Run: headless pygame with SDL's dummy video driver; simulated clock (each Clock.tick advances the game by its frame time, no real sleeping); random seed 0; keys injected as events and as key.get_pressed() state; no mouse input; restart key C tapped at the start of phases 3 and 4.
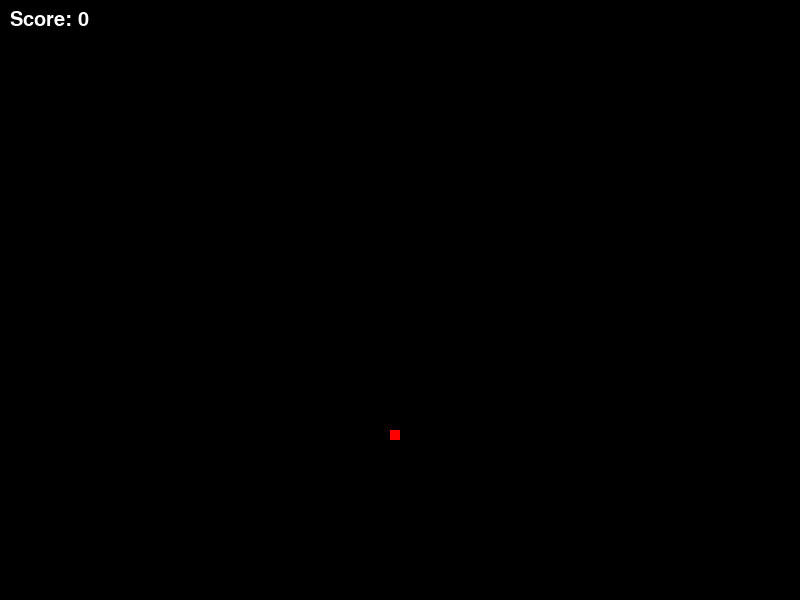
Frame 1 of 4 · flips 1–60 · no input
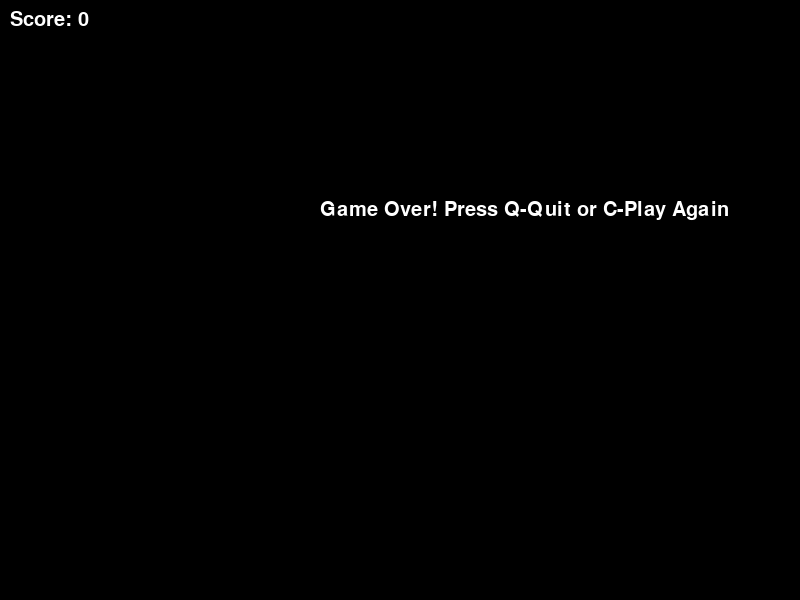
Frame 2 of 4 · flips 61–180 · tapped SPACE, RETURN · held RIGHT (→), D
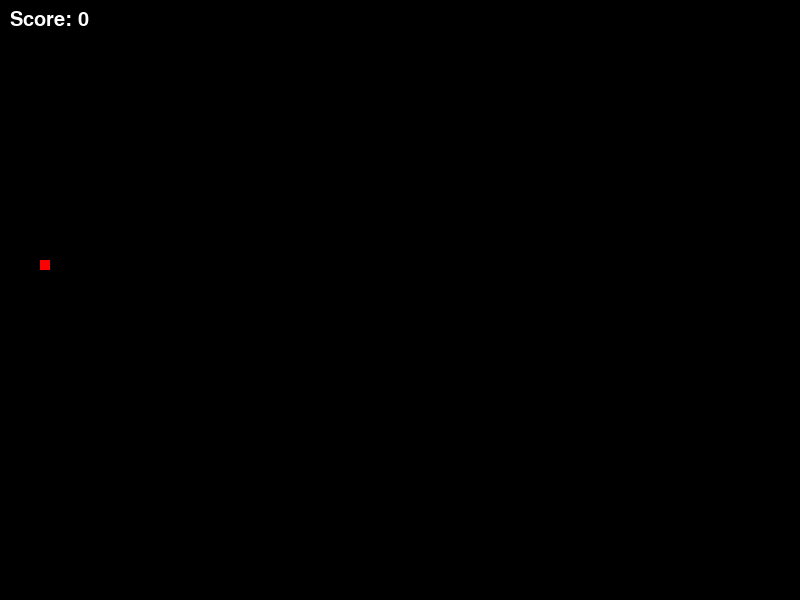
Frame 3 of 4 · flips 181–300 · tapped C · held DOWN (↓), S
Frame 4 of 4 · flips 301–420 · tapped C · held LEFT (←), A, UP (↑), W · screen same as frame 2, image omitted

The pygame program that drew these frames:

import pygame
import random

# Initialize Pygame
pygame.init()

# Window dimensions
width = 800
height = 600

# Colors (RGB format)
black = (0, 0, 0)
white = (255, 255, 255)
red = (255, 0, 0)

# Snake dimensions
snake_size = 10
snake_speed = 15

# Create the game window
window = pygame.display.set_mode((width, height))
pygame.display.set_caption("Snake Game")

clock = pygame.time.Clock()

# Font for displaying score
font_style = pygame.font.SysFont(None, 30)

def display_score(score):
    score_text = font_style.render("Score: " + str(score), True, white)
    window.blit(score_text, [10, 10])

def draw_snake(snake_list):
    for x in snake_list:
        pygame.draw.rect(window, black, [x[0], x[1], snake_size, snake_size])

def run_game():
    game_over = False
    game_close = False

    # Initial position of the snake
    x1 = width / 2
    y1 = height / 2

    # Initial movement of the snake
    x1_change = 0
    y1_change = 0

    # Initial length of the snake
    snake_list = []
    length_of_snake = 1

    # Generate the food at a random position
    food_x = round(random.randrange(0, width - snake_size) / 10.0) * 10.0
    food_y = round(random.randrange(0, height - snake_size) / 10.0) * 10.0

    while not game_over:

        while game_close:
            window.fill(black)
            game_over_text = font_style.render("Game Over! Press Q-Quit or C-Play Again", True, white)
            window.blit(game_over_text, [width / 2.5, height / 3])
            display_score(length_of_snake - 1)
            pygame.display.update()

            # Check for user input after game over
            for event in pygame.event.get():
                if event.type == pygame.KEYDOWN:
                    if event.key == pygame.K_q:
                        game_over = True
                        game_close = False
                    if event.key == pygame.K_c:
                        run_game()

        # Update the snake's position based on the user's input
        for event in pygame.event.get():
            if event.type == pygame.QUIT:
                game_over = True
            if event.type == pygame.KEYDOWN:
                if event.key == pygame.K_LEFT:
                    x1_change = -snake_size
                    y1_change = 0
                elif event.key == pygame.K_RIGHT:
                    x1_change = snake_size
                    y1_change = 0
                elif event.key == pygame.K_UP:
                    y1_change = -snake_size
                    x1_change = 0
                elif event.key == pygame.K_DOWN:
                    y1_change = snake_size
                    x1_change = 0

        # Check if the snake hits the boundaries
        if x1 >= width or x1 < 0 or y1 >= height or y1 < 0:
            game_close = True

        x1 += x1_change
        y1 += y1_change
        window.fill(black)
        pygame.draw.rect(window, red, [food_x, food_y, snake_size, snake_size])
        snake_head = []
        snake_head.append(x1)
        snake_head.append(y1)
        snake_list.append(snake_head)
        if len(snake_list) > length_of_snake:
            del snake_list[0]

        # Check if the snake hits itself
        for x in snake_list[:-1]:
            if x == snake_head:
                game_close = True

        draw_snake(snake_list)
        display_score(length_of_snake - 1)

        pygame.display.update()

        # Check if the snake eats the food
        if x1 == food_x and y1 == food_y:
            food_x = round(random.randrange(0, width - snake_size) / 10.0) * 10.0
            food_y = round(random.randrange(0, height - snake_size) / 10.0) * 10.0
            length_of_snake += 1

        # Set the game speed
        clock.tick(snake_speed)

    pygame.quit()

# Start the game
run_game()
